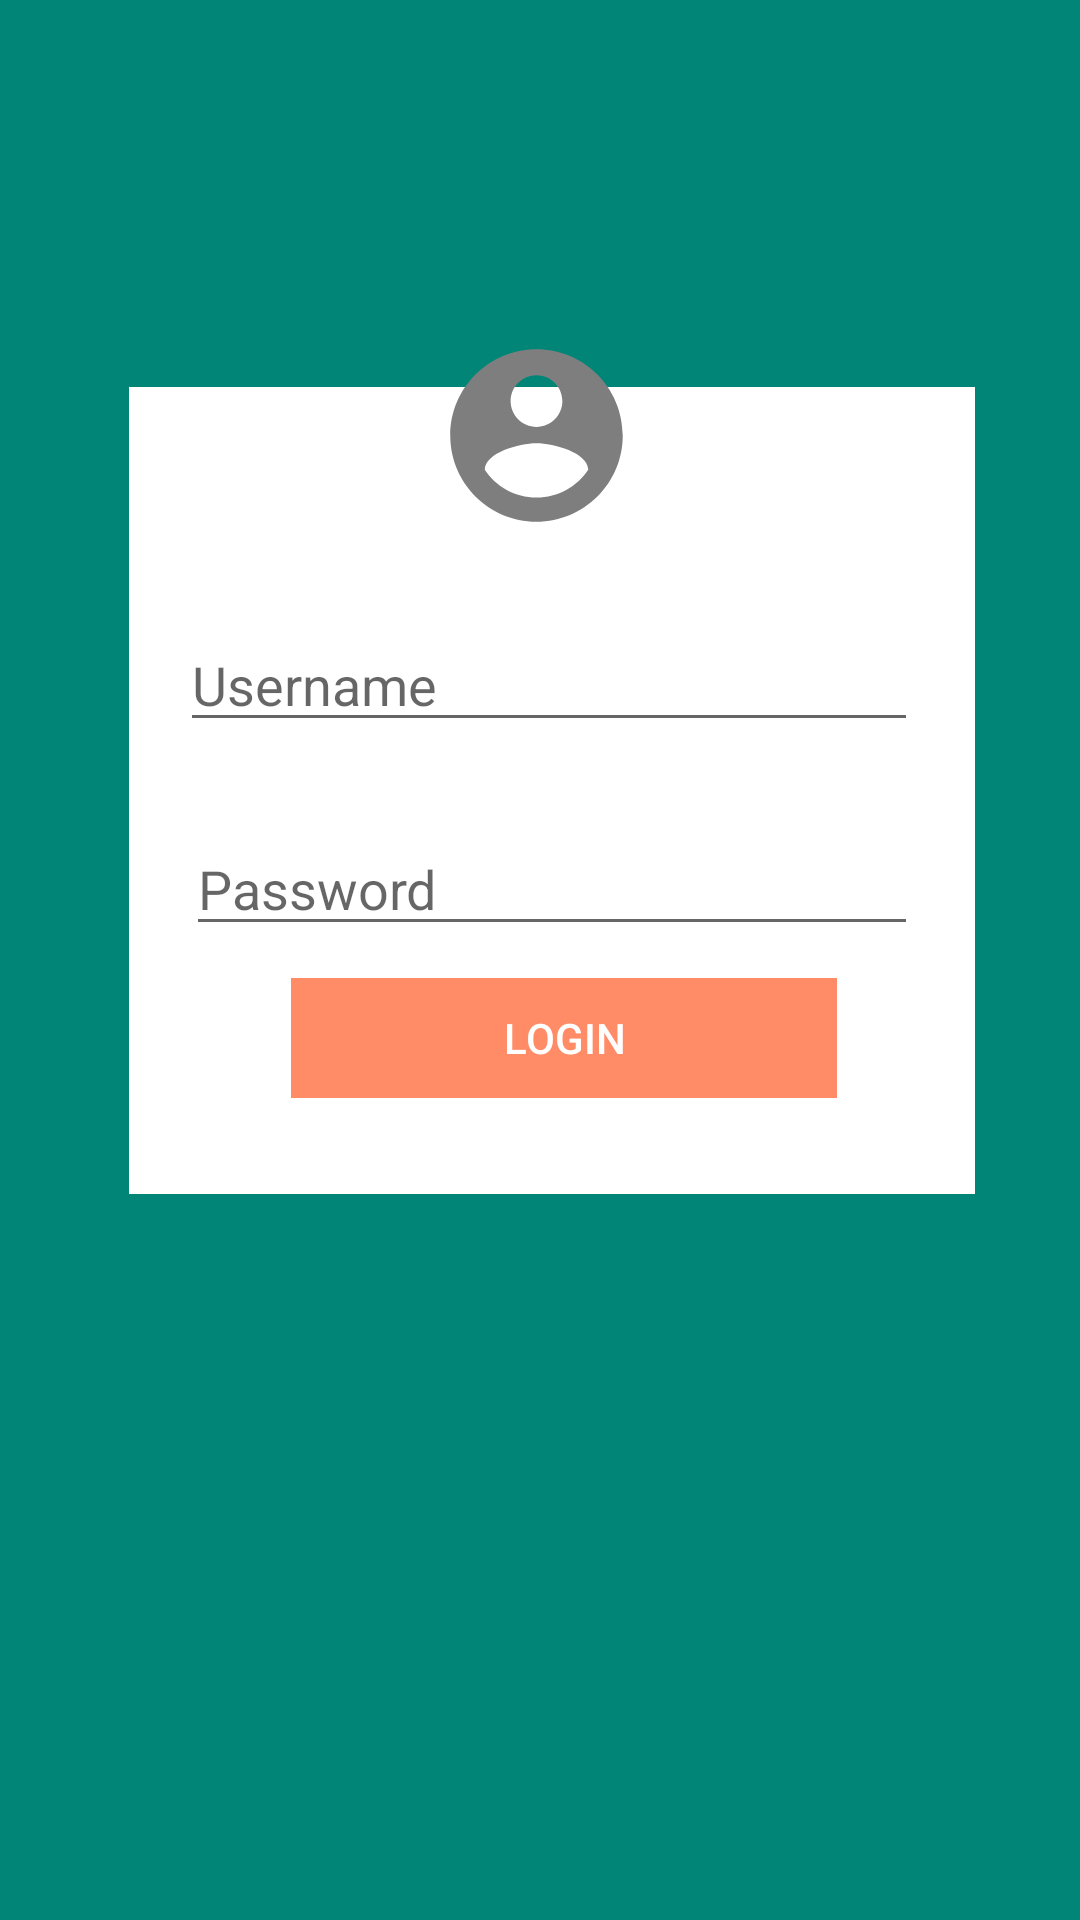

This screen was rendered from an Android layout file. Write that file and the resources it references.
<!-- AndroidManifest.xml: activity theme AppTheme.NoActionBar -->
<!-- res/layout/activity_main.xml -->
<?xml version="1.0" encoding="utf-8"?>

<android.support.constraint.ConstraintLayout xmlns:android="http://schemas.android.com/apk/res/android"
    xmlns:app="http://schemas.android.com/apk/res-auto"
    xmlns:tools="http://schemas.android.com/tools"
    android:layout_width="match_parent"
    android:background="@color/colorPrimary"
    android:layout_height="match_parent"
    tools:context=".MainActivity">

    <RelativeLayout
        android:id="@+id/relativeLayout"
        android:layout_width="282dp"
        android:layout_height="269dp"
        android:background="@color/white"
        app:layout_constraintBottom_toBottomOf="parent"
        app:layout_constraintEnd_toEndOf="parent"
        app:layout_constraintHorizontal_bias="0.55"
        app:layout_constraintStart_toStartOf="parent"
        app:layout_constraintTop_toTopOf="parent"
        app:layout_constraintVertical_bias="0.348">

        <LinearLayout
            android:layout_width="246dp"
            android:layout_height="51dp"
            android:layout_alignParentStart="true"
            android:layout_alignParentLeft="true"
            android:layout_alignParentTop="true"
            android:layout_marginStart="17dp"
            android:layout_marginLeft="17dp"
            android:layout_marginTop="77dp"
            android:orientation="horizontal">

            <EditText
                android:id="@+id/edUser"
                android:layout_width="wrap_content"
                android:layout_height="wrap_content"
                android:layout_weight="1"
                android:ems="10"
                android:hint="Username"
                android:inputType="textPersonName" />
        </LinearLayout>

        <LinearLayout
            android:layout_width="244dp"
            android:layout_height="44dp"
            android:layout_alignParentStart="true"
            android:layout_alignParentLeft="true"
            android:layout_alignParentBottom="true"
            android:layout_marginStart="19dp"
            android:layout_marginLeft="19dp"
            android:layout_marginBottom="80dp"
            android:orientation="horizontal">

            <EditText
                android:id="@+id/edPassword"
                android:layout_width="wrap_content"
                android:layout_height="wrap_content"
                android:layout_weight="1"
                android:ems="10"
                android:hint="Password"
                android:inputType="textPassword" />
        </LinearLayout>

        <LinearLayout
            android:layout_width="182dp"
            android:layout_height="40dp"
            android:layout_alignParentStart="true"
            android:layout_alignParentLeft="true"
            android:layout_alignParentBottom="true"
            android:layout_marginStart="54dp"
            android:layout_marginLeft="54dp"
            android:layout_marginBottom="32dp"
            android:orientation="horizontal">

            <Button
                android:id="@+id/btnLogin"
                android:layout_width="wrap_content"
                android:layout_height="wrap_content"
                android:layout_weight="1"
                android:background="@color/orange"
                android:text="Login"
                android:textColor="@android:color/background_light" />
        </LinearLayout>
    </RelativeLayout>

    <FrameLayout
        android:layout_width="89dp"
        android:layout_height="84dp"
        app:layout_constraintBottom_toBottomOf="parent"
        app:layout_constraintEnd_toEndOf="parent"
        app:layout_constraintStart_toStartOf="parent"
        app:layout_constraintTop_toTopOf="parent"
        app:layout_constraintVertical_bias="0.174">

    </FrameLayout>

    <ImageView
        android:id="@+id/imageView"
        android:layout_width="91dp"
        android:layout_height="69dp"
        android:layout_marginTop="8dp"
        android:layout_marginBottom="8dp"
        android:src="@drawable/ic_account_circle_black_24dp"
        app:layout_constraintBottom_toBottomOf="parent"
        app:layout_constraintEnd_toEndOf="parent"
        app:layout_constraintHorizontal_bias="0.496"
        app:layout_constraintStart_toStartOf="parent"
        app:layout_constraintTop_toTopOf="parent"
        app:layout_constraintVertical_bias="0.185" />
</android.support.constraint.ConstraintLayout>
<!-- resources referenced by this layout -->
<resources>
  <color name="colorPrimary">#008577</color>
  <color name="orange">#FF8B67</color>
  <color name="white">#FFFFFF</color>
  <!-- drawable ic_account_circle_black_24dp (drawable) -->
  <vector android:height="24dp" android:tint="#7E7E7E"
      android:viewportHeight="24.0" android:viewportWidth="24.0"
      android:width="24dp" xmlns:android="http://schemas.android.com/apk/res/android">
      <path android:fillColor="#03F2FF" android:pathData="M12,2C6.48,2 2,6.48 2,12s4.48,10 10,10 10,-4.48 10,-10S17.52,2 12,2zM12,5c1.66,0 3,1.34 3,3s-1.34,3 -3,3 -3,-1.34 -3,-3 1.34,-3 3,-3zM12,19.2c-2.5,0 -4.71,-1.28 -6,-3.22 0.03,-1.99 4,-3.08 6,-3.08 1.99,0 5.97,1.09 6,3.08 -1.29,1.94 -3.5,3.22 -6,3.22z"/>
  </vector>
  <style name="AppTheme.NoActionBar">
          <item name="windowActionBar">false</item>
          <item name="windowNoTitle">true</item>
      </style>
</resources>
